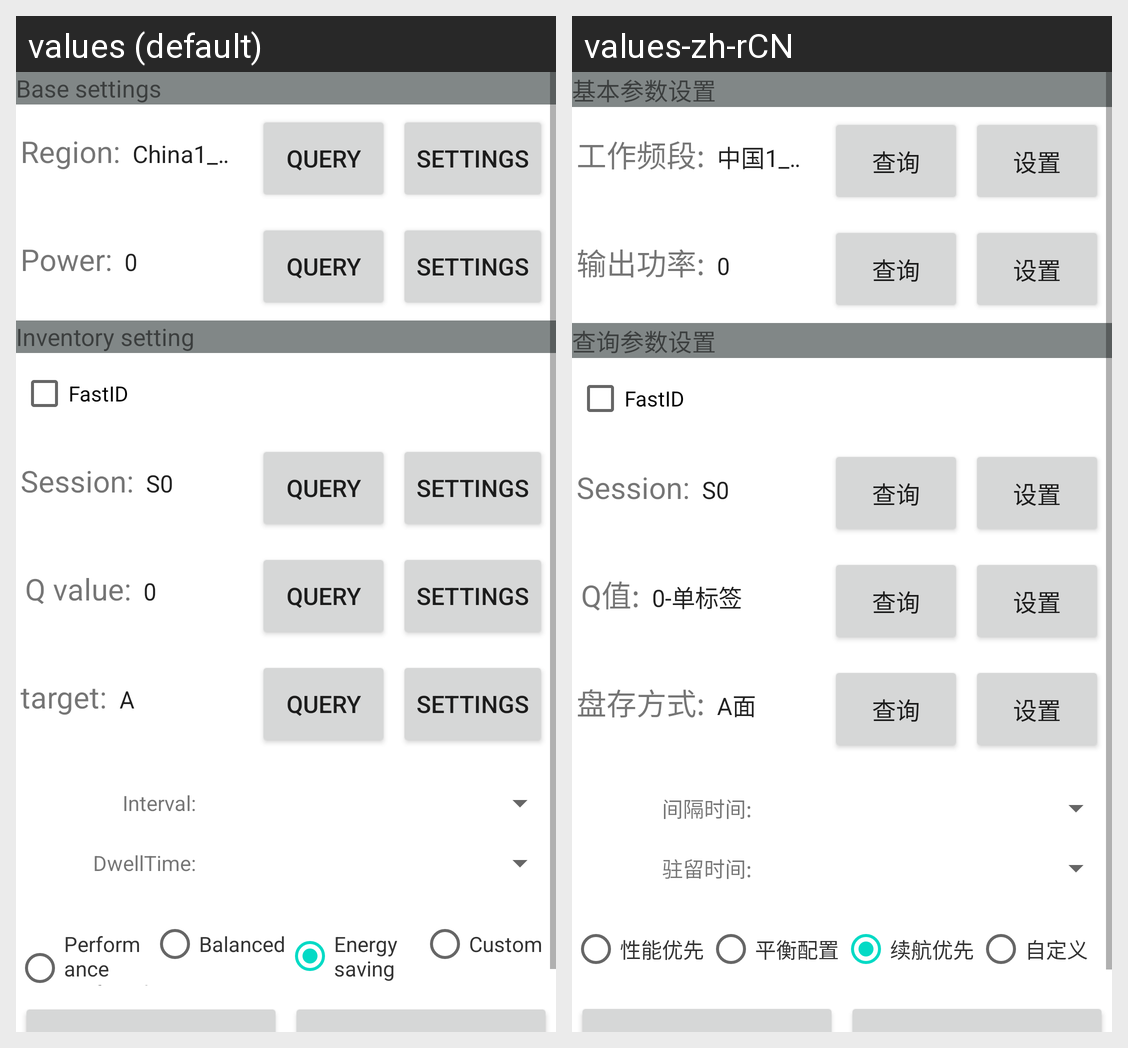

Locale-by-locale string values for the Android screen shown in this grid:
Android screen res/layout/fragment_settings.xml rendered under 2 locales, left to right: values (default), values-zh-rCN. Device: Nexus 5 (rendered at 1080×1920; each locale shown at half size, 540×960, under a caption strip naming it); theme Theme.UHFG.
Strings drawn on this screen, with the default value and each locale's value (text and hints the layout hard-codes, and strings that could not be matched under every locale, appear in the picture but are not listed):

base_settings
  values: Base settings
  values-zh-rCN: 基本参数设置

work_freq
  values: Region:
  values-zh-rCN: 工作频段:

query
  values: query
  values-zh-rCN: 查询

settings
  values: Settings
  values-zh-rCN: 设置

power
  values: Power:
  values-zh-rCN: 输出功率:

inventory_settings
  values: Inventory setting
  values-zh-rCN: 查询参数设置

fastid
  values: FastID
  values-zh-rCN: FastID

q_value
  values: Q value:
  values-zh-rCN: Q值:

inventory_type
  values: target:
  values-zh-rCN: 盘存方式:

timeInterval
  values: Interval:
  values-zh-rCN: 间隔时间:

dwelltime
  values: DwellTime:
  values-zh-rCN: 驻留时间:

strrb1
  values: Performance preferred
  values-zh-rCN: 性能优先

strrb2
  values: Balanced
  values-zh-rCN: 平衡配置

strrb3
  values: Energy saving
  values-zh-rCN: 续航优先

strrb4
  values: Custom
  values-zh-rCN: 自定义
